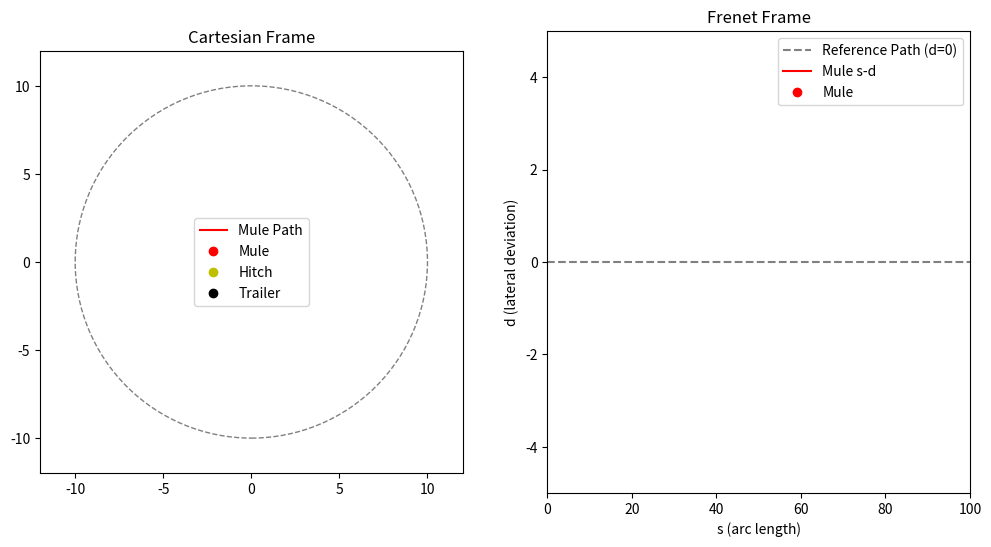

Recreate this plot in Python.
# [redacted]

# import numpy as np
# import matplotlib.pyplot as plt
# from matplotlib import animation
# from scipy.optimize import minimize

# # Parameters
# L = 1.5
# D = 2.0
# v = 1.0
# dt = 0.1
# N = 10  # MPC horizon

# # Reference path: circle of radius 10
# def ref_path(t):
#     R = 10.0
#     omega = v / R
#     x = R * np.cos(omega * t)
#     y = R * np.sin(omega * t)
#     theta = np.arctan2(y, x) + np.pi / 2
#     return x, y, theta

# # Dynamics
# def step(x, u):
#     x_, y_, theta_, phi_ = x
#     omega = u

#     dx = v * np.cos(theta_)
#     dy = v * np.sin(theta_)
#     dtheta = omega
#     v_t = v * np.cos(theta_ - phi_) + L * omega * np.sin(theta_ - phi_)
#     dphi = (v * np.sin(theta_ - phi_) - L * omega * np.cos(theta_ - phi_)) / D

#     return np.array([x_ + dx * dt, y_ + dy * dt, theta_ + dtheta * dt, phi_ + dphi * dt])

# # MPC cost function
# def mpc_cost(omega_seq, state0, t0):
#     state = np.array(state0)
#     cost = 0
#     for i in range(N):
#         omega = omega_seq[i]
#         state = step(state, omega)
#         x_ref, y_ref, _ = ref_path(t0 + (i+1)*dt)
#         cost += (state[0] - x_ref)**2 + (state[1] - y_ref)**2
#     return cost

# # Control using MPC
# def get_mpc_control(state, t0):
#     init_guess = np.zeros(N)
#     bounds = [(-1.5, 1.5)] * N  # omega bounds
#     res = minimize(mpc_cost, init_guess, args=(state, t0), bounds=bounds, method='SLSQP')
#     return res.x[0] if res.success else 0.0

# # Compute hitch and trailer positions
# def compute_hitch_trailer(state):
#     x, y, theta, phi = state
#     x_h = x - L * np.cos(theta)
#     y_h = y - L * np.sin(theta)
#     x_t = x_h - D * np.cos(phi)
#     y_t = y_h - D * np.sin(phi)
#     return (x_h, y_h), (x_t, y_t)

# # ---- Simulation ----
# T = 100
# steps = int(T / dt)
# states = []
# hitches = []
# trailers = []
# state = [10, 0, np.pi/2, np.pi/2]  # Start on circle
# times = []

# for i in range(steps):
#     t = i * dt
#     omega = get_mpc_control(state, t)
#     state = step(state, omega)
#     states.append(state)
#     hitch, trailer = compute_hitch_trailer(state)
#     hitches.append(hitch)
#     trailers.append(trailer)
#     times.append(t)

# states = np.array(states)
# hitches = np.array(hitches)
# trailers = np.array(trailers)

# # ---- Animation ----
# fig, ax = plt.subplots()
# ax.set_aspect('equal')
# ax.set_xlim(-12, 12)
# ax.set_ylim(-12, 12)

# line_path, = ax.plot([], [], 'b--', label='Reference Path')
# line_traj, = ax.plot([], [], 'r-', label='Mule Path')
# mule_point, = ax.plot([], [], 'ro', label='Mule')
# hitch_point, = ax.plot([], [], 'yo', label='Hitch')
# trailer_point, = ax.plot([], [], 'ko', label='Trailer')
# link1, = ax.plot([], [], 'r-', lw=1.5)
# link2, = ax.plot([], [], 'k-', lw=1.5)

# circle = plt.Circle((0, 0), 10, color='gray', fill=False, linestyle='--')
# ax.add_patch(circle)
# ax.legend()

# def init():
#     line_path.set_data([], [])
#     line_traj.set_data([], [])
#     mule_point.set_data([], [])
#     hitch_point.set_data([], [])
#     trailer_point.set_data([], [])
#     link1.set_data([], [])
#     link2.set_data([], [])
#     return line_path, line_traj, mule_point, hitch_point, trailer_point, link1, link2

# def update(i):
#     mule = states[i, :2]
#     hitch = hitches[i]
#     trailer = trailers[i]

#     # Mule trajectory so far
#     line_traj.set_data(states[:i+1, 0], states[:i+1, 1])
#     mule_point.set_data([mule[0]], [mule[1]])
#     hitch_point.set_data([hitch[0]], [hitch[1]])
#     trailer_point.set_data([trailer[0]], [trailer[1]])
#     link1.set_data([mule[0], hitch[0]], [mule[1], hitch[1]])
#     link2.set_data([hitch[0], trailer[0]], [hitch[1], trailer[1]])
#     return line_traj, mule_point, hitch_point, trailer_point, link1, link2

# ani = animation.FuncAnimation(fig, update, frames=steps, init_func=init, interval=50, blit=True)
# plt.title("MPC Tracking a Circle with Hitch & Trailer")
# plt.show()



import numpy as np
import matplotlib.pyplot as plt
from matplotlib import animation
from scipy.optimize import minimize
import math

# ===================================
#  Class: CartesianFrenetConverter
# ===================================
class CartesianFrenetConverter:
    """Convert states between Cartesian and Frenet coordinate systems"""

    @staticmethod
    def cartesian_to_frenet(rs, rx, ry, rtheta, rkappa, rdkappa, x, y, v, a, theta, kappa):
        dx = x - rx
        dy = y - ry
        cos_r = math.cos(rtheta)
        sin_r = math.sin(rtheta)
        cross = cos_r * dy - sin_r * dx
        d = math.copysign(math.hypot(dx, dy), cross)
        delta_theta = theta - rtheta
        tan_delta = math.tan(delta_theta)
        cos_delta = math.cos(delta_theta)
        one_minus_kr_d = 1 - rkappa * d
        d_dot = one_minus_kr_d * tan_delta
        kappa_r_d_prime = rdkappa * d + rkappa * d_dot
        d_ddot = (-kappa_r_d_prime * tan_delta +
                  one_minus_kr_d / (cos_delta * cos_delta) *
                  (kappa * one_minus_kr_d / cos_delta - rkappa))
        s = rs
        s_dot = v * cos_delta / one_minus_kr_d
        delta_theta_prime = one_minus_kr_d / cos_delta * kappa - rkappa
        s_ddot = (a * cos_delta - s_dot * s_dot *
                  (d_dot * delta_theta_prime - kappa_r_d_prime)) / one_minus_kr_d
        return [s, s_dot, s_ddot], [d, d_dot, d_ddot]

# ===========================
#  Class: ParametricFunctions
# ===========================
class ParametricFunctions:
    @staticmethod
    def circle(t, R=10.0, v=1.0):
        omega = v / R
        x = R * np.cos(omega * t)
        y = R * np.sin(omega * t)
        theta = np.arctan2(y, x) + np.pi / 2
        return x, y, theta

    @staticmethod
    def ellipse(t, a=12.0, b=8.0, v=1.0):
        omega = v / ((a + b) / 2.0)
        x = a * np.cos(omega * t)
        y = b * np.sin(omega * t)
        theta = np.arctan2(b * np.cos(omega * t), -a * np.sin(omega * t))
        return x, y, theta

# =====================
#  Class: Controller
# =====================
class Controller:
    def __init__(self, N=10, dt=0.1, v=1.0):
        self.N = N
        self.dt = dt
        self.v = v

    def step_dynamics(self, state, omega, L, D):
        x, y, theta, phi = state
        dx = self.v * np.cos(theta)
        dy = self.v * np.sin(theta)
        dtheta = omega
        dphi = (self.v * np.sin(theta - phi) - L * omega * np.cos(theta - phi)) / D
        return np.array([x + dx * self.dt, y + dy * self.dt, theta + dtheta * self.dt, phi + dphi * self.dt])

    def cost(self, omega_seq, state0, t0, path_func, L, D):
        state = np.array(state0)
        J = 0
        for i in range(self.N):
            state = self.step_dynamics(state, omega_seq[i], L, D)
            x_ref, y_ref, _ = path_func(t0 + (i + 1) * self.dt)
            J += (state[0] - x_ref) ** 2 + (state[1] - y_ref) ** 2
        return J

    def mpc(self, x, y, theta, phi, path_func, t0=0, L=1.5, D=2.0):
        state0 = [x, y, theta, phi]
        init_guess = np.zeros(self.N)
        bounds = [(-1.5, 1.5)] * self.N
        res = minimize(self.cost, init_guess, args=(state0, t0, path_func, L, D),
                       bounds=bounds, method='SLSQP')
        omega_opt = res.x[0] if res.success else 0.0
        return omega_opt

# =====================
#  Class: PathPlanningFF
# =====================
class PathPlanningFF:
    def __init__(self, path_func, controller, L=1.5, D=2.0, dt=0.1, T=100):
        self.path_func = path_func
        self.controller = controller
        self.L = L
        self.D = D
        self.dt = dt
        self.T = T
        self.steps = int(T / dt)

        self.x, self.y, self.theta = 10, 0, np.pi / 2
        self.phi = np.pi / 2
        self.v = controller.v

        self.states = []
        self.hitches = []
        self.trailers = []
        self.frenet_states = []
        self.frenet_hitches = []
        self.frenet_trailers = []

        # Precompute Frenet reference path
        self.ref_s = []
        self.ref_d = []

    def compute_hitch_trailer(self):
        x_h = self.x - self.L * np.cos(self.theta)
        y_h = self.y - self.L * np.sin(self.theta)
        x_t = x_h - self.D * np.cos(self.phi)
        y_t = y_h - self.D * np.sin(self.phi)
        return np.array([x_h, y_h]), np.array([x_t, y_t])

    def simulate(self):
        for i in range(self.steps):
            t = i * self.dt
            omega = self.controller.mpc(self.x, self.y, self.theta, self.phi,
                                        self.path_func, t0=t, L=self.L, D=self.D)

            # dynamics
            self.phi += ((self.v * np.sin(self.theta - self.phi) - self.L * omega * np.cos(self.theta - self.phi)) / self.D) * self.dt
            self.x += self.v * np.cos(self.theta) * self.dt
            self.y += self.v * np.sin(self.theta) * self.dt
            self.theta += omega * self.dt

            hitch, trailer = self.compute_hitch_trailer()

            # Log Cartesian
            self.states.append([self.x, self.y])
            self.hitches.append(hitch)
            self.trailers.append(trailer)

            # Log Frenet (for mule, hitch, trailer)
            x_ref, y_ref, theta_ref = self.path_func(t)
            for point, storage in zip([[self.x, self.y, self.theta],
                                       [hitch[0], hitch[1], self.theta],
                                       [trailer[0], trailer[1], self.theta]],
                                      [self.frenet_states, self.frenet_hitches, self.frenet_trailers]):
                s_cond, d_cond = CartesianFrenetConverter.cartesian_to_frenet(
                    rs=t*self.v, rx=x_ref, ry=y_ref, rtheta=theta_ref,
                    rkappa=0.0, rdkappa=0.0, x=point[0], y=point[1],
                    v=self.v, a=0.0, theta=point[2], kappa=0.0
                )
                storage.append([s_cond[0], d_cond[0]])

            # store Frenet reference path
            self.ref_s.append(t * self.v)
            self.ref_d.append(0.0)

        # convert to arrays
        self.states = np.array(self.states)
        self.hitches = np.array(self.hitches)
        self.trailers = np.array(self.trailers)
        self.frenet_states = np.array(self.frenet_states)
        self.frenet_hitches = np.array(self.frenet_hitches)
        self.frenet_trailers = np.array(self.frenet_trailers)
        self.ref_s = np.array(self.ref_s)
        self.ref_d = np.array(self.ref_d)

    def animate(self):
        fig, (ax_cart, ax_frenet) = plt.subplots(1, 2, figsize=(12, 6))

        # ==== Cartesian Plot ====
        ax_cart.set_aspect('equal')
        ax_cart.set_xlim(-12, 12)
        ax_cart.set_ylim(-12, 12)
        circle = plt.Circle((0, 0), 10, color='gray', fill=False, linestyle='--')
        ax_cart.add_patch(circle)

        line_traj, = ax_cart.plot([], [], 'r-', label='Mule Path')
        mule_point, = ax_cart.plot([], [], 'ro', label='Mule')
        hitch_point, = ax_cart.plot([], [], 'yo', label='Hitch')
        trailer_point, = ax_cart.plot([], [], 'ko', label='Trailer')
        link1, = ax_cart.plot([], [], 'r-', lw=1.5)
        link2, = ax_cart.plot([], [], 'k-', lw=1.5)
        ax_cart.legend()
        ax_cart.set_title("Cartesian Frame")

        # ==== Frenet Plot ====
        ax_frenet.set_xlim(0, self.steps * self.dt * self.v)
        ax_frenet.set_ylim(-5, 5)
        ax_frenet.axhline(0, color='gray', linestyle='--', label='Reference Path (d=0)')

        line_frenet, = ax_frenet.plot([], [], 'r-', label='Mule s-d')
        mule_frenet_point, = ax_frenet.plot([], [], 'ro', label='Mule')
        ax_frenet.legend()
        ax_frenet.set_xlabel("s (arc length)")
        ax_frenet.set_ylabel("d (lateral deviation)")
        ax_frenet.set_title("Frenet Frame")

        # ==== Precompute Frenet Coordinates ====
        frenet_coords = []
        s_accum = 0
        for i in range(len(self.states)):
            x, y = self.states[i]
            x_ref, y_ref, theta_ref = self.path_func(i * self.dt)
            # project mule on ref path: s increases linearly with v*dt
            s_accum += self.v * self.dt
            d = np.sin(theta_ref) * (x - x_ref) - np.cos(theta_ref) * (y - y_ref)
            frenet_coords.append([s_accum, d])
        frenet_coords = np.array(frenet_coords)

        def init():
            # Cartesian
            line_traj.set_data([], [])
            mule_point.set_data([], [])
            hitch_point.set_data([], [])
            trailer_point.set_data([], [])
            link1.set_data([], [])
            link2.set_data([], [])
            # Frenet
            line_frenet.set_data([], [])
            mule_frenet_point.set_data([], [])
            return (line_traj, mule_point, hitch_point, trailer_point, link1, link2,
                    line_frenet, mule_frenet_point)

        def update(i):
            # === Cartesian ===
            mule = self.states[i]
            hitch = self.hitches[i]
            trailer = self.trailers[i]

            line_traj.set_data(self.states[:i+1, 0], self.states[:i+1, 1])
            mule_point.set_data([mule[0]], [mule[1]])
            hitch_point.set_data([hitch[0]], [hitch[1]])
            trailer_point.set_data([trailer[0]], [trailer[1]])
            link1.set_data([mule[0], hitch[0]], [mule[1], hitch[1]])
            link2.set_data([hitch[0], trailer[0]], [hitch[1], trailer[1]])

            # === Frenet === (Only Mule)
            line_frenet.set_data(frenet_coords[:i+1, 0], frenet_coords[:i+1, 1])
            mule_frenet_point.set_data([frenet_coords[i, 0]], [frenet_coords[i, 1]])

            return (line_traj, mule_point, hitch_point, trailer_point, link1, link2,
                    line_frenet, mule_frenet_point)

        ani = animation.FuncAnimation(fig, update, frames=self.steps,
                                    init_func=init, interval=50, blit=True)
        plt.show()

# ============
#   MAIN
# ============
if __name__ == "__main__":
    path_func = lambda t: ParametricFunctions.circle(t, R=10.0, v=1.0)
    controller = Controller(N=10, dt=0.1, v=1.0)
    sim = PathPlanningFF(path_func, controller)
    sim.simulate()
    sim.animate()
